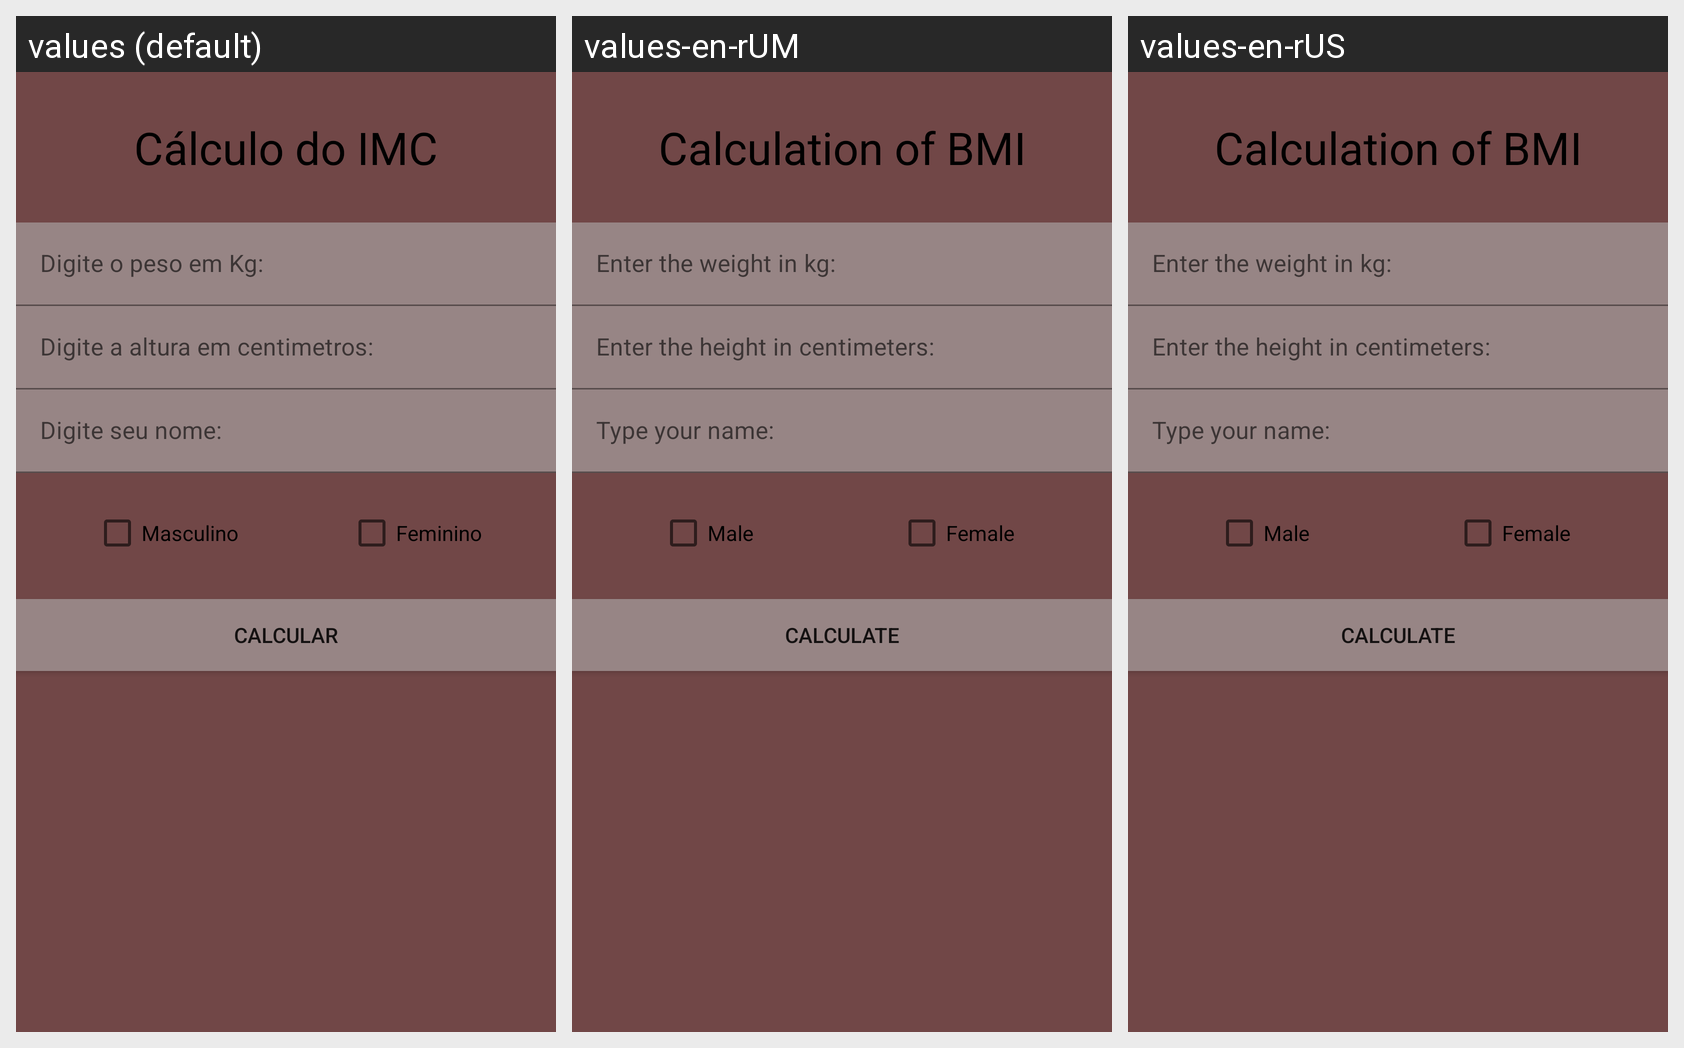

Strings drawn on this Android screen and how each of the app's shown locales translates them:
Android screen res/layout/activity_main.xml rendered under 3 locales, left to right: values (default), values-en-rUM, values-en-rUS. Device: Nexus 5 (rendered at 1080×1920; each locale shown at half size, 540×960, under a caption strip naming it); theme Theme.AP1imc.
Strings drawn on this screen, with the default value and each locale's value (text and hints the layout hard-codes, and strings that could not be matched under every locale, appear in the picture but are not listed):

titulo
  values: Cálculo do IMC
  values-en-rUM: Calculation of BMI
  values-en-rUS: Calculation of BMI

peso
  values: Digite o peso em Kg:
  values-en-rUM: Enter the weight in kg:
  values-en-rUS: Enter the weight in kg:

altura
  values: Digite a altura em centimetros:
  values-en-rUM: Enter the height in centimeters:
  values-en-rUS: Enter the height in centimeters:

nome
  values: Digite seu nome:
  values-en-rUM: Type your name:
  values-en-rUS: Type your name:

masculino
  values: Masculino
  values-en-rUM: Male
  values-en-rUS: Male

feminino
  values: Feminino
  values-en-rUM: Female
  values-en-rUS: Female

calcular
  values: Calcular
  values-en-rUM: Calculate
  values-en-rUS: Calculate
